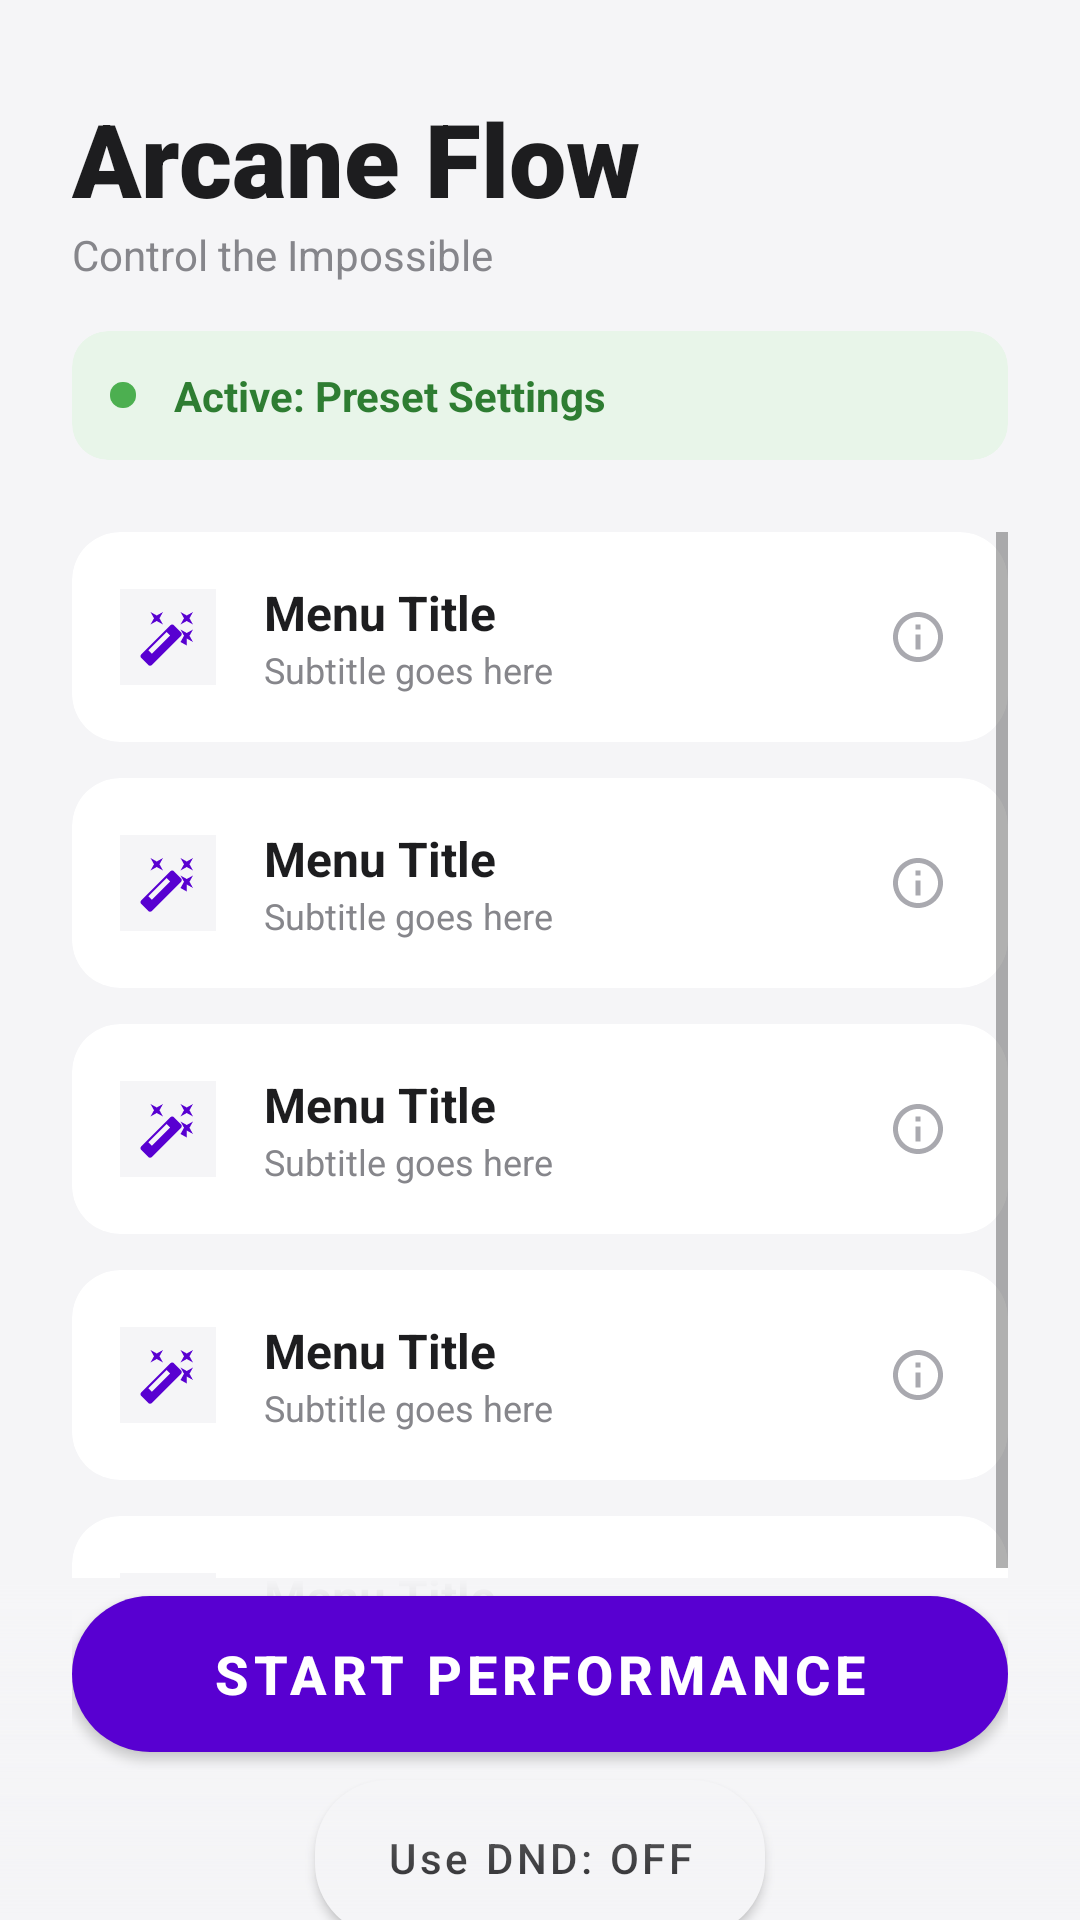

Android layout source for this screen:
<!-- AndroidManifest.xml: activity theme Theme.MaterialComponents.Light.NoActionBar -->
<!-- res/layout/activity_main.xml -->
<?xml version="1.0" encoding="utf-8"?>
<androidx.constraintlayout.widget.ConstraintLayout xmlns:android="http://schemas.android.com/apk/res/android"
    xmlns:app="http://schemas.android.com/apk/res-auto"
    android:layout_width="match_parent"
    android:layout_height="match_parent"
    android:background="#F5F5F7">

    <LinearLayout
        android:id="@+id/headerLayout"
        android:layout_width="match_parent"
        android:layout_height="wrap_content"
        android:orientation="vertical"
        android:paddingHorizontal="24dp"
        android:paddingTop="30dp"
        android:paddingBottom="24dp"
        app:layout_constraintTop_toTopOf="parent">

        <androidx.constraintlayout.widget.ConstraintLayout
            android:layout_width="match_parent"
            android:layout_height="wrap_content">

            <LinearLayout
                android:id="@+id/titleBlock"
                android:layout_width="wrap_content"
                android:layout_height="wrap_content"
                android:orientation="vertical"
                app:layout_constraintStart_toStartOf="parent"
                app:layout_constraintTop_toTopOf="parent">

                <TextView
                    android:layout_width="wrap_content"
                    android:layout_height="wrap_content"
                    android:text="Arcane Flow"
                    android:textColor="#1D1D1F"
                    android:textSize="34sp"
                    android:textStyle="bold"
                    android:fontFamily="sans-serif-black" />

                <TextView
                    android:layout_width="wrap_content"
                    android:layout_height="wrap_content"
                    android:text="Control the Impossible"
                    android:textColor="#86868B"
                    android:textSize="14sp"
                    android:layout_marginBottom="16dp"/>
            </LinearLayout>

            <ImageButton
                android:id="@+id/btnEditLayout"
                android:layout_width="40dp"
                android:layout_height="40dp"
                android:layout_marginTop="4dp"
                android:background="?attr/selectableItemBackgroundBorderless"
                android:contentDescription="Edit lockscreen layout"
                android:padding="8dp"
                android:src="@drawable/ic_menu_edit"
                app:tint="#5800D1"
                app:layout_constraintEnd_toEndOf="parent"
                app:layout_constraintTop_toTopOf="parent"/>
        </androidx.constraintlayout.widget.ConstraintLayout>

        <com.google.android.material.card.MaterialCardView
            android:id="@+id/cardStatusBanner"
            android:layout_width="match_parent"
            android:layout_height="wrap_content"
            app:cardBackgroundColor="#E8F5E9"
            app:cardCornerRadius="12dp"
            app:cardElevation="0dp"
            app:strokeWidth="0dp">

            <LinearLayout
                android:layout_width="match_parent"
                android:layout_height="wrap_content"
                android:orientation="horizontal"
                android:padding="12dp"
                android:gravity="center_vertical">

                <ImageView
                    android:id="@+id/imgStatusIcon"
                    android:layout_width="10dp"
                    android:layout_height="10dp"
                    android:src="@android:drawable/presence_online"
                    app:tint="#4CAF50" />

                <TextView
                    android:id="@+id/tvStatusText"
                    android:layout_width="wrap_content"
                    android:layout_height="wrap_content"
                    android:layout_marginStart="12dp"
                    android:text="Active: Preset Settings"
                    android:textColor="#2E7D32"
                    android:textSize="14sp"
                    android:textStyle="bold" />
            </LinearLayout>
        </com.google.android.material.card.MaterialCardView>
    </LinearLayout>

    <ScrollView
        android:layout_width="match_parent"
        android:layout_height="0dp"
        android:clipToPadding="false"
        android:paddingHorizontal="24dp"
        android:paddingBottom="100dp"
        app:layout_constraintTop_toBottomOf="@id/headerLayout"
        app:layout_constraintBottom_toBottomOf="parent">

        <LinearLayout
            android:layout_width="match_parent"
            android:layout_height="wrap_content"
            android:orientation="vertical">

            <include layout="@layout/item_menu_button" android:id="@+id/menuPreset" />

            <include layout="@layout/item_menu_button" android:id="@+id/menuPersonalize" />

            <include layout="@layout/item_menu_button" android:id="@+id/menuAdvanced" />

            <include layout="@layout/item_menu_button" android:id="@+id/menuLoad" />

            <include layout="@layout/item_menu_button" android:id="@+id/menuTutorial" />

            <com.google.android.material.button.MaterialButton
                android:id="@+id/btnUseDnd"
                android:layout_width="150dp"
                android:layout_height="64dp"
                android:layout_gravity="center_horizontal"
                android:layout_marginBottom="12dp"
                android:text="Use DND: OFF"
                android:textAllCaps="false"
                app:backgroundTint="#F5F5F7"
                android:textColor="#1D1D1F"
                app:cornerRadius="24dp" />

        </LinearLayout>
    </ScrollView>

    <LinearLayout
        android:layout_width="match_parent"
        android:layout_height="wrap_content"
        android:background="@drawable/bg_bottom_gradient"
        android:paddingHorizontal="24dp"
        android:paddingBottom="50dp"
        app:layout_constraintBottom_toBottomOf="parent">

        <com.google.android.material.button.MaterialButton
            android:id="@+id/btnStartMagic"
            android:layout_width="match_parent"
            android:layout_height="64dp"
            android:text="Start Performance"
            android:textSize="18sp"
            android:textStyle="bold"
            app:backgroundTint="#5800D1"
            app:cornerRadius="32dp" />
    </LinearLayout>

</androidx.constraintlayout.widget.ConstraintLayout>
<!-- res/layout/item_menu_button.xml (included above) -->
<?xml version="1.0" encoding="utf-8"?>
<com.google.android.material.card.MaterialCardView xmlns:android="http://schemas.android.com/apk/res/android"
    xmlns:app="http://schemas.android.com/apk/res-auto"
    android:layout_width="match_parent"
    android:layout_height="wrap_content"
    android:layout_marginBottom="12dp"
    android:clickable="true"
    android:focusable="true"
    app:cardBackgroundColor="#FFFFFF"
    app:cardCornerRadius="16dp"
    app:cardElevation="0dp"
    app:strokeWidth="0dp">

    <LinearLayout
        android:layout_width="match_parent"
        android:layout_height="wrap_content"
        android:gravity="center_vertical"
        android:orientation="horizontal"
        android:padding="16dp">

        <ImageView
            android:id="@+id/menuIcon"
            android:layout_width="32dp"
            android:layout_height="32dp"
            android:background="#F5F5F7"
            android:padding="6dp"
            android:src="@drawable/ic_menu_preset"
            app:tint="#5800D1" />

        <LinearLayout
            android:layout_width="0dp"
            android:layout_height="wrap_content"
            android:layout_marginStart="16dp"
            android:layout_weight="1"
            android:orientation="vertical">

            <TextView
                android:id="@+id/menuTitle"
                android:layout_width="wrap_content"
                android:layout_height="wrap_content"
                android:text="Menu Title"
                android:textColor="#1D1D1F"
                android:textSize="16sp"
                android:textStyle="bold" />

            <TextView
                android:id="@+id/menuSubtitle"
                android:layout_width="wrap_content"
                android:layout_height="wrap_content"
                android:text="Subtitle goes here"
                android:textColor="#86868B"
                android:textSize="12sp" />
        </LinearLayout>

        <ImageView
            android:id="@+id/btnHelpInfo"
            android:layout_width="28dp"
            android:layout_height="28dp"
            android:background="?attr/selectableItemBackgroundBorderless"
            android:clickable="true"
            android:focusable="true"
            android:padding="4dp"
            android:src="@drawable/ic_info"
            app:tint="#A9A9AF" />
    </LinearLayout>
</com.google.android.material.card.MaterialCardView>
<!-- resources referenced by this layout -->
<resources>
  <!-- drawable bg_bottom_gradient (drawable) -->
  <?xml version="1.0" encoding="utf-8"?>
  <shape xmlns:android="http://schemas.android.com/apk/res/android">
      <gradient
          android:angle="90"
          android:endColor="#F5F5F7"
          android:startColor="#00F5F5F7" />
  </shape>
  <!-- drawable ic_info (drawable) -->
  <vector xmlns:android="http://schemas.android.com/apk/res/android"
      android:width="24dp"
      android:height="24dp"
      android:viewportWidth="24"
      android:viewportHeight="24">
      <path
          android:fillColor="#FF000000"
          android:pathData="M11,7h2v2h-2zm0,4h2v6h-2zm1,-9C6.48,2 2,6.48 2,12s4.48,10 10,10 10,-4.48 10,-10S17.52,2 12,2zm0,18c-4.41,0 -8,-3.59 -8,-8s3.59,-8 8,-8 8,3.59 8,8 -3.59,8 -8,8z"/>
  </vector>
  <!-- drawable ic_menu_preset (drawable) -->
  <vector xmlns:android="http://schemas.android.com/apk/res/android"
      android:width="24dp"
      android:height="24dp"
      android:viewportWidth="24"
      android:viewportHeight="24">
      <path
          android:fillColor="#FF000000"
          android:pathData="M7.5,5.6L5,7l1.4,-2.5L5,2l2.5,1.4L10,2 8.6,4.5 10,7 7.5,5.6zm12,9.8L17,14l1.4,-2.5L17,9l2.5,1.4L22,9l-1.4,2.5L22,14l-2.5,-1.4zM22,2l-2.5,1.4L17,2l1.4,2.5L17,7l2.5,-1.4L22,7l-1.4,-2.5L22,2zm-7.63,5.29c-0.39,-0.39 -1.02,-0.39 -1.41,0L1.29,18.96c-0.39,0.39 -0.39,1.02 0,1.41l2.83,2.83c0.39,0.39 1.02,0.39 1.41,0l11.67,-11.67c0.39,-0.39 0.39,-1.02 0,-1.41l-2.83,-2.83zM12.86,11.41L5.54,18.73 4.12,17.31l7.32,-7.32 1.42,1.42z"/>
  </vector>
</resources>
